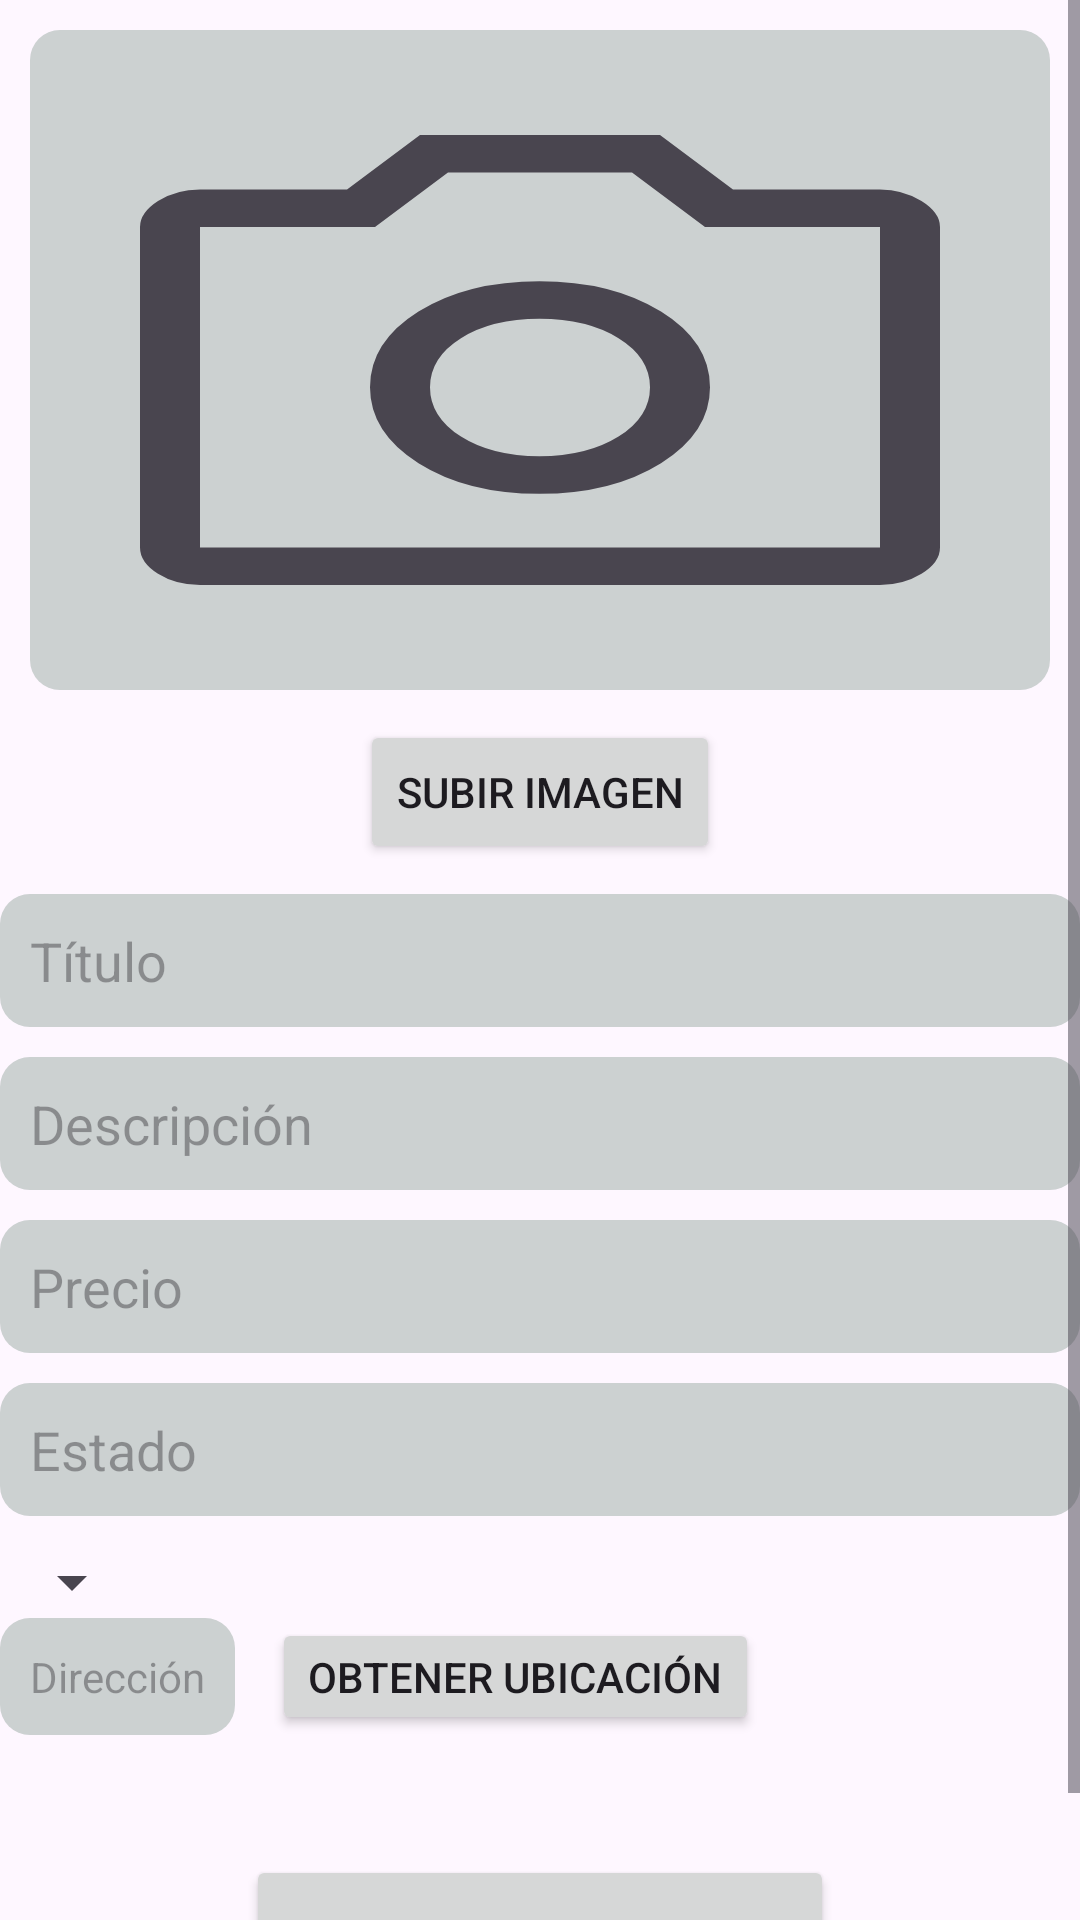

This screen was rendered from an Android layout file. Write that file and the resources it references.
<!-- AndroidManifest.xml: application theme Theme.Selling4UsAndroid -->
<!-- res/layout/fragment_new_anuncio.xml -->
<?xml version="1.0" encoding="utf-8"?>
<androidx.constraintlayout.widget.ConstraintLayout xmlns:android="http://schemas.android.com/apk/res/android"
    xmlns:app="http://schemas.android.com/apk/res-auto"
    xmlns:tools="http://schemas.android.com/tools"
    android:layout_width="match_parent"
    android:layout_height="match_parent">

    <ScrollView
        android:layout_width="match_parent"
        android:layout_height="match_parent">
    <LinearLayout
        android:layout_width="match_parent"
        android:layout_height="match_parent"
        android:orientation="vertical">

        <LinearLayout
            xmlns:android="http://schemas.android.com/apk/res/android"
            android:layout_width="match_parent"
            android:layout_height="wrap_content"
            android:orientation="vertical"
            android:padding="10dp"
            android:background="@drawable/bg_rounded_categoria"
            android:layout_marginStart="10dp"
            android:layout_marginEnd="10dp"
            android:paddingBottom="16dp"
            android:layout_marginTop="10dp">

            <ImageView
                android:id="@+id/image_anuncio"
                android:layout_width="match_parent"
                android:layout_height="200dp"
                android:scaleType="fitXY"
                android:src="@drawable/new_photo" />

        </LinearLayout>

        <Button
            android:id="@+id/btn_subir_imagen"
            android:layout_width="wrap_content"
            android:layout_height="wrap_content"
            android:text="Subir Imagen"
            android:layout_gravity="center"
            android:layout_marginTop="10dp" />

        <EditText
            android:id="@+id/text_titulo"
            android:layout_width="match_parent"
            android:layout_height="wrap_content"
            android:hint="Título"
            android:background="@drawable/bg_rounded_categoria"
            android:padding="10dp"
            android:layout_marginTop="10dp" />

        <EditText
            android:id="@+id/text_descripcion"
            android:layout_width="match_parent"
            android:layout_height="wrap_content"
            android:hint="Descripción"
            android:background="@drawable/bg_rounded_categoria"
            android:padding="10dp"
            android:layout_marginTop="10dp" />

        <EditText
            android:id="@+id/text_precio"
            android:layout_width="match_parent"
            android:layout_height="wrap_content"
            android:hint="Precio"
            android:inputType="number"
            android:background="@drawable/bg_rounded_categoria"
            android:padding="10dp"
            android:layout_marginTop="10dp" />

        <EditText
            android:id="@+id/text_estado"
            android:layout_width="match_parent"
            android:layout_height="wrap_content"
            android:hint="Estado"
            android:background="@drawable/bg_rounded_categoria"
            android:padding="10dp"
            android:layout_marginTop="10dp" />


        <Spinner
            android:id="@+id/combobox_categorias"
            android:layout_width="wrap_content"
            android:layout_height="wrap_content"
            android:padding="10dp"
            android:layout_marginTop="10dp"
            />



        <LinearLayout
            android:layout_width="wrap_content"
            android:layout_height="wrap_content"
            android:orientation="horizontal"
            android:gravity="center">

            <LinearLayout
                android:layout_width="match_parent"
                android:layout_height="wrap_content"
                android:orientation="horizontal"
                android:gravity="center">
                <TextView
                    android:id="@+id/text_direccion"
                    android:layout_width="wrap_content"
                    android:layout_height="wrap_content"
                    android:background="@drawable/bg_rounded_categoria"
                    android:hint="Dirección"
                    android:padding="10dp" />

            </LinearLayout>
            <LinearLayout
                android:layout_width="187dp"
                android:layout_height="match_parent"
                android:orientation="horizontal"
                android:gravity="center">

                <Button
                    android:id="@+id/btn_obtener_ubicacion"
                    android:layout_width="wrap_content"
                    android:layout_height="wrap_content"
                    android:text="Obtener Ubicación" />
            </LinearLayout>
        </LinearLayout>

        <Button
            android:id="@+id/btn_subir_anuncio"
            android:layout_width="196dp"
            android:layout_height="67dp"
            android:layout_gravity="center"
            android:layout_marginTop="40dp"
            android:text="Subir Anuncio" />
    </LinearLayout>
    </ScrollView>

</androidx.constraintlayout.widget.ConstraintLayout>
<!-- resources referenced by this layout -->
<resources>
  <!-- drawable bg_rounded_categoria (drawable) -->
  <?xml version="1.0" encoding="utf-8"?>
  <shape xmlns:android="http://schemas.android.com/apk/res/android">
      <corners android:radius="10dp" />
      <solid android:color="#CCD1D1" />
  </shape>
  <!-- drawable new_photo (drawable) -->
  <vector xmlns:android="http://schemas.android.com/apk/res/android"
      android:width="10dp"
      android:height="10dp"
      android:viewportWidth="960"
      android:viewportHeight="960"
      android:tint="?attr/colorControlNormal">
      <path
          android:fillColor="@android:color/white"
          android:pathData="M479.5,694Q552,694 601,645Q650,596 650,523.5Q650,451 601,402.5Q552,354 479.5,354Q407,354 358.5,402.5Q310,451 310,523.5Q310,596 358.5,645Q407,694 479.5,694ZM479.5,634Q432,634 401,602.5Q370,571 370,523.5Q370,476 401,445Q432,414 479.5,414Q527,414 558.5,445Q590,476 590,523.5Q590,571 558.5,602.5Q527,634 479.5,634ZM140,840Q116,840 98,822Q80,804 80,780L80,267Q80,244 98,225.5Q116,207 140,207L287,207L360,120L600,120L673,207L820,207Q843,207 861.5,225.5Q880,244 880,267L880,780Q880,804 861.5,822Q843,840 820,840L140,840ZM820,780Q820,780 820,780Q820,780 820,780L820,267Q820,267 820,267Q820,267 820,267L645,267L572,180L388,180L315,267L140,267Q140,267 140,267Q140,267 140,267L140,780Q140,780 140,780Q140,780 140,780L820,780ZM480,524L480,524Q480,524 480,524Q480,524 480,524L480,524Q480,524 480,524Q480,524 480,524L480,524L480,524L480,524L480,524L480,524Q480,524 480,524Q480,524 480,524L480,524Q480,524 480,524Q480,524 480,524Z"/>
  </vector>
  <style name="Theme.Selling4UsAndroid" parent="Base.Theme.Selling4UsAndroid" />
  <style name="Base.Theme.Selling4UsAndroid" parent="Theme.Material3.DayNight.NoActionBar">
          <item name="colorPrimary">#5b46af</item>
  
          
          
      </style>
</resources>
